Run: headless pygame with SDL's dummy video driver; simulated clock (each Clock.tick advances the game by its frame time, no real sleeping); random seed 0; keys injected as events and as key.get_pressed() state; no mouse input.
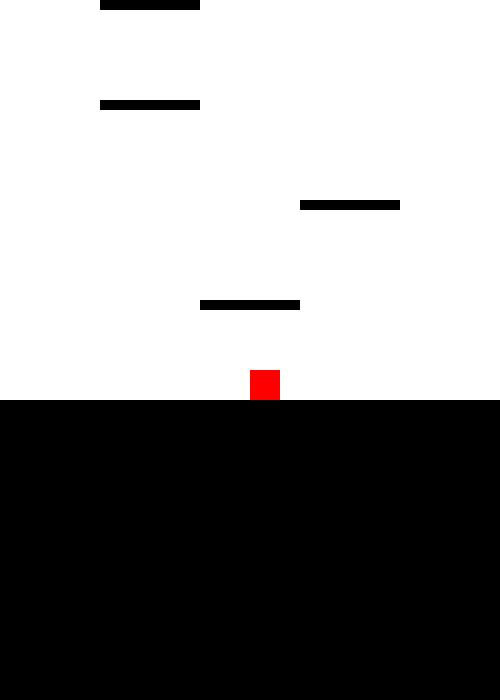
Frame 1 of 4 · flips 1–60 · no input
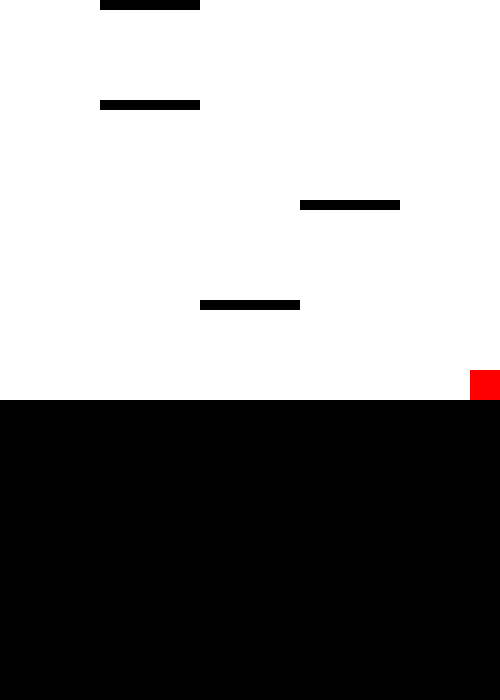
Frame 2 of 4 · flips 61–180 · tapped SPACE, RETURN · held RIGHT (→), D
Frame 3 of 4 · flips 181–300 · held DOWN (↓), S · screen unchanged from frame 2, image omitted
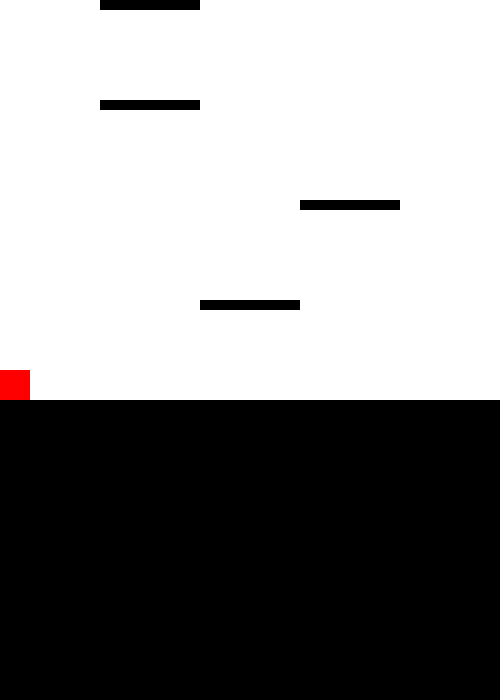
Frame 4 of 4 · flips 301–420 · held LEFT (←), A, UP (↑), W

The pygame program that drew these frames:

import pygame

# Initialize pygame
pygame.init()

# Constants
WIDTH, HEIGHT = 500, 700
GRAVITY = 0.5
JUMP_STRENGTH = -10
PLAYER_SPEED = 5
PLATFORM_WIDTH, PLATFORM_HEIGHT = 100, 10

# Colors
WHITE = (255, 255, 255)
BLACK = (0, 0, 0)
RED = (255, 0, 0)

# Create screen
screen = pygame.display.set_mode((WIDTH, HEIGHT))
pygame.display.set_caption("Jump King Clone")

# Player setup
player = pygame.Rect(WIDTH // 2, HEIGHT - 100, 30, 30)
velocity_y = 0
on_ground = False


platforms = [  # (x, y, width, height)
    pygame.Rect(0, 400, 800, 500),
    pygame.Rect(200, 300, PLATFORM_WIDTH, PLATFORM_HEIGHT),
    pygame.Rect(300, 200, PLATFORM_WIDTH, PLATFORM_HEIGHT),
    pygame.Rect(100, 100, PLATFORM_WIDTH, PLATFORM_HEIGHT),
    pygame.Rect(100, 0, PLATFORM_WIDTH, PLATFORM_HEIGHT),
    pygame.Rect(250, -100, PLATFORM_WIDTH, PLATFORM_HEIGHT),
    pygame.Rect(150, -200, PLATFORM_WIDTH, PLATFORM_HEIGHT),
    pygame.Rect(350, -300, PLATFORM_WIDTH, PLATFORM_HEIGHT),
    pygame.Rect(350, -400, PLATFORM_WIDTH, PLATFORM_HEIGHT),
    pygame.Rect(350, -500, PLATFORM_WIDTH, PLATFORM_HEIGHT),
    pygame.Rect(200, -600, PLATFORM_WIDTH, PLATFORM_HEIGHT),
    pygame.Rect(300, -700, PLATFORM_WIDTH, PLATFORM_HEIGHT),
    pygame.Rect(100, -800, PLATFORM_WIDTH, PLATFORM_HEIGHT),
    pygame.Rect(250, -900, PLATFORM_WIDTH, PLATFORM_HEIGHT),
    pygame.Rect(150, -1000, PLATFORM_WIDTH, PLATFORM_HEIGHT),
    pygame.Rect(350, -1100, PLATFORM_WIDTH, PLATFORM_HEIGHT),
    pygame.Rect(200, -1200, PLATFORM_WIDTH, PLATFORM_HEIGHT),
    pygame.Rect(300, -1300, PLATFORM_WIDTH, PLATFORM_HEIGHT),
    pygame.Rect(100, -1400, PLATFORM_WIDTH, PLATFORM_HEIGHT),
    pygame.Rect(250, -1500, PLATFORM_WIDTH, PLATFORM_HEIGHT),
    pygame.Rect(150, -1600, PLATFORM_WIDTH, PLATFORM_HEIGHT),
    pygame.Rect(350, -1700, PLATFORM_WIDTH, PLATFORM_HEIGHT),
    pygame.Rect(200, -1800, PLATFORM_WIDTH, PLATFORM_HEIGHT),
    pygame.Rect(300, -1900, PLATFORM_WIDTH, PLATFORM_HEIGHT),
    pygame.Rect(100, -2000, PLATFORM_WIDTH, PLATFORM_HEIGHT),
    pygame.Rect(250, -2100, PLATFORM_WIDTH, PLATFORM_HEIGHT),
    pygame.Rect(150, -2200, PLATFORM_WIDTH, PLATFORM_HEIGHT),
    pygame.Rect(350, -2300, PLATFORM_WIDTH, PLATFORM_HEIGHT),
    pygame.Rect(200, -2400, PLATFORM_WIDTH, PLATFORM_HEIGHT),
    pygame.Rect(300, -2500, PLATFORM_WIDTH, PLATFORM_HEIGHT),
    pygame.Rect(100, -2600, PLATFORM_WIDTH, PLATFORM_HEIGHT),
    pygame.Rect(250, -2700, PLATFORM_WIDTH, PLATFORM_HEIGHT),
    pygame.Rect(150, -2800, PLATFORM_WIDTH, PLATFORM_HEIGHT),
    pygame.Rect(350, -2900, PLATFORM_WIDTH, PLATFORM_HEIGHT),
    pygame.Rect(200, -3000, PLATFORM_WIDTH, PLATFORM_HEIGHT),
]


clock = pygame.time.Clock()
running = True

while running:
    screen.fill(WHITE)
    
    # Handle events
    for event in pygame.event.get():
        if event.type == pygame.QUIT:
            running = False
    
    keys = pygame.key.get_pressed()
    if keys[pygame.K_LEFT]:
        player.x -= PLAYER_SPEED
    if keys[pygame.K_RIGHT]:
        player.x += PLAYER_SPEED
    if keys[pygame.K_SPACE] and on_ground:
        velocity_y = JUMP_STRENGTH
    
    # Apply gravity
    velocity_y += GRAVITY
    player.y += velocity_y
    on_ground = False
    
    # Collision with platforms
    for platform in platforms:
        if player.colliderect(platform) and velocity_y > 0:
            player.y = platform.y - player.height
            velocity_y = 0
            on_ground = True
            break

    # Vertical scrolling:
    # If the player goes above the midline (jumping), scroll platforms down.
    if player.y < HEIGHT // 2 and velocity_y < 0:
        shift = HEIGHT // 2 - player.y
        player.y = HEIGHT // 2
        for platform in platforms:
            platform.y += shift
    # If the player goes below the midline (falling), scroll platforms up.
    elif player.y > HEIGHT // 2 and velocity_y > 0:
        shift = player.y - HEIGHT // 2
        player.y = HEIGHT // 2
        for platform in platforms:
            platform.y -= shift

    # Optional: Reset if the player falls too far (e.g., if platforms have scrolled out)
    if player.y - velocity_y > HEIGHT:
        player.x = WIDTH // 2
        player.y = HEIGHT - 100
        velocity_y = 0

    # Keep player within horizontal bounds
    if player.x < 0:
        player.x = 0
    if player.x > WIDTH - player.width:
        player.x = WIDTH - player.width

    # Draw player and platforms
    pygame.draw.rect(screen, RED, player)
    for platform in platforms:
        pygame.draw.rect(screen, BLACK, platform)
    
    pygame.display.flip()
    clock.tick(60)

pygame.quit()
